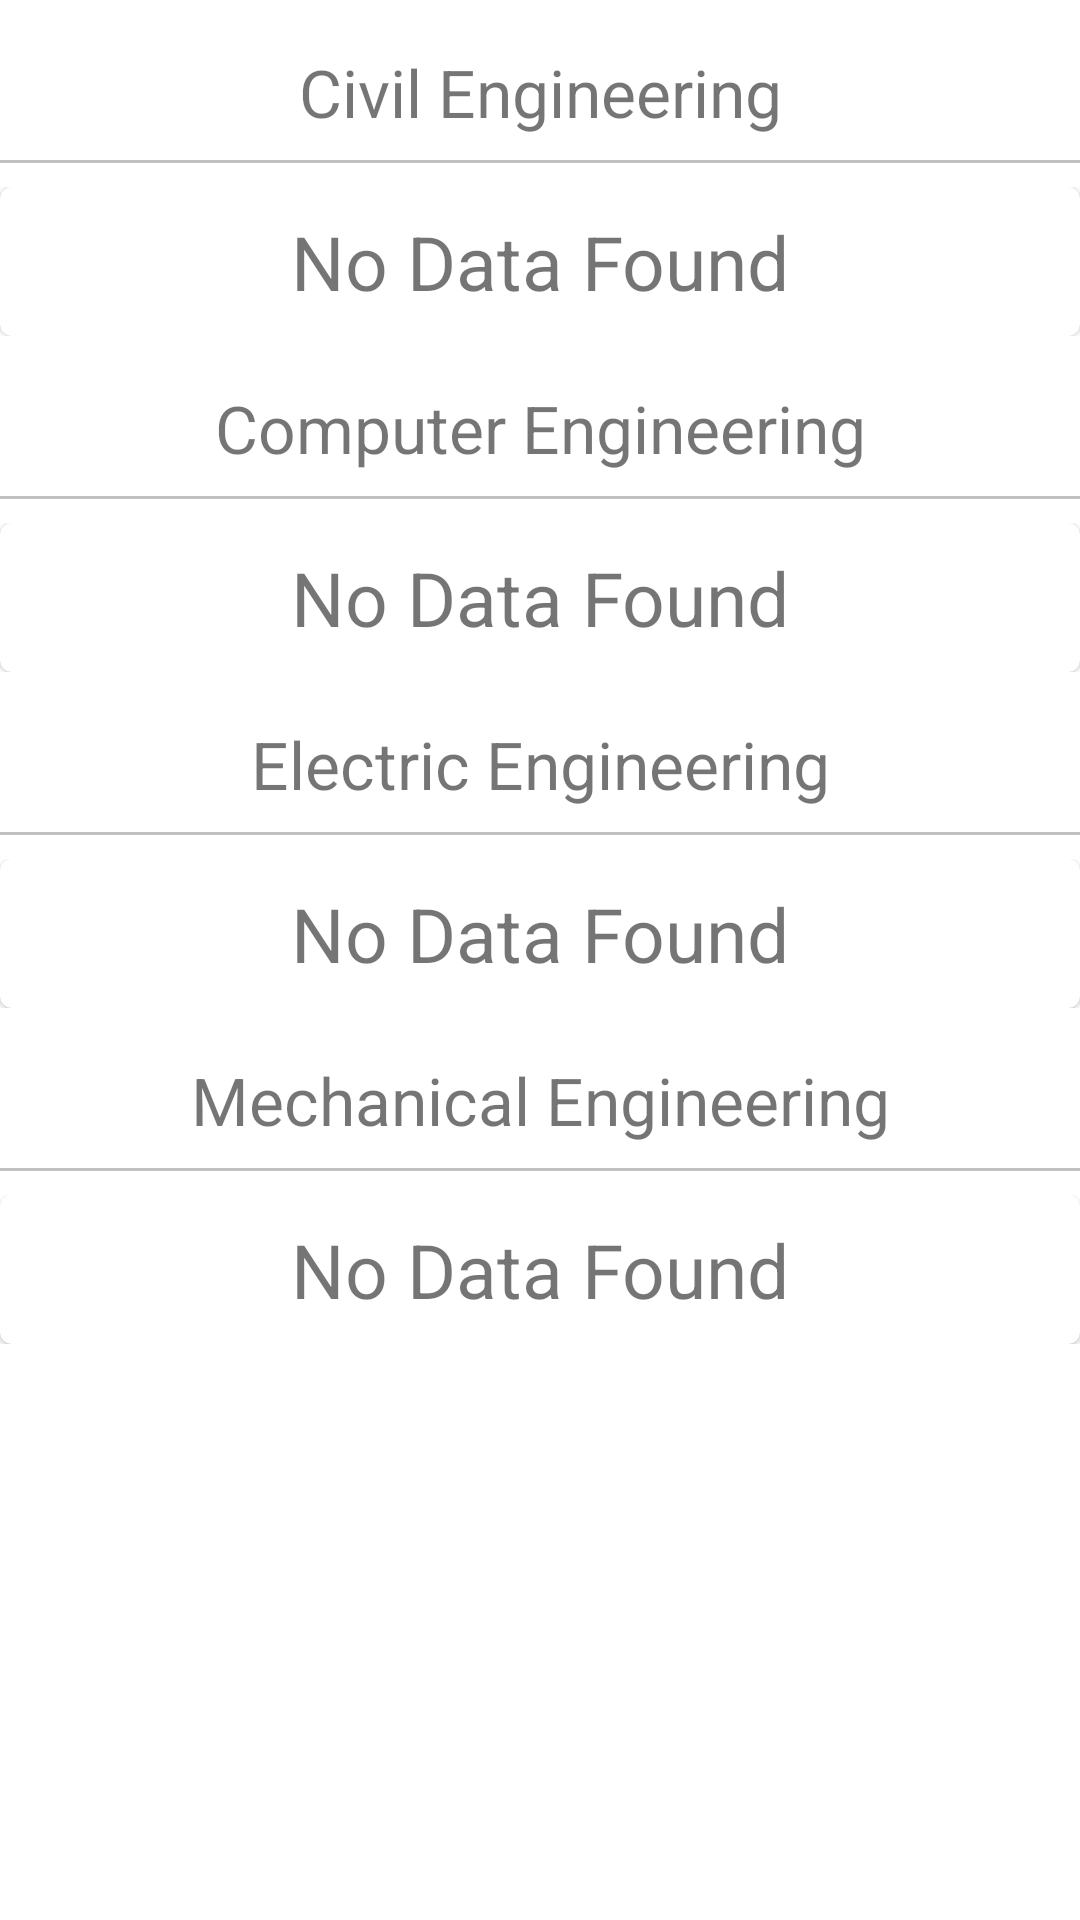

Produce the Android XML layout that renders to this screen, including the resource entries it uses.
<!-- AndroidManifest.xml: application theme Theme.QREMS -->
<!-- res/layout/activity_view_volunteer.xml -->
<?xml version="1.0" encoding="utf-8"?>
<androidx.coordinatorlayout.widget.CoordinatorLayout xmlns:android="http://schemas.android.com/apk/res/android"
    xmlns:app="http://schemas.android.com/apk/res-auto"
    xmlns:tools="http://schemas.android.com/tools"
    android:layout_width="match_parent"
    android:layout_height="match_parent"
    tools:context=".admin.volunteer.ViewVolunteer">














    <androidx.core.widget.NestedScrollView
        android:layout_width="match_parent"
        android:layout_height="match_parent">

        <LinearLayout
            android:layout_width="match_parent"
            android:layout_height="match_parent"
            android:orientation="vertical">


            <TextView
                android:layout_width="match_parent"
                android:layout_height="wrap_content"
                android:text="Civil Engineering"
                android:gravity="center"
                android:textSize="22sp"
                android:textColor="@color/text_color"
                style="Bold"
                android:layout_marginTop="16dp"
                />

            <View
                android:layout_width="match_parent"
                android:layout_height="1dp"
                android:background="#c1c1c1"
                android:layout_marginVertical="8dp"
                />

            <androidx.recyclerview.widget.RecyclerView
                android:layout_width="match_parent"
                android:layout_height="wrap_content"
                android:id="@+id/c_department"
                android:nestedScrollingEnabled="false"
                android:visibility="gone"
                />

            <LinearLayout
                android:id="@+id/c_no_data"
                android:layout_width="match_parent"
                android:layout_height="wrap_content"
                android:orientation="vertical">

                <include layout="@layout/no_data_found"/>

            </LinearLayout>

            <TextView
                android:layout_width="match_parent"
                android:layout_height="wrap_content"
                android:text="Computer Engineering"
                android:gravity="center"
                android:textSize="22sp"
                android:textColor="@color/text_color"
                style="Bold"
                android:layout_marginTop="16dp"
                />

            <View
                android:layout_width="match_parent"
                android:layout_height="1dp"
                android:background="#c1c1c1"
                android:layout_marginVertical="8dp"
                />

            <androidx.recyclerview.widget.RecyclerView
                android:layout_width="match_parent"
                android:layout_height="wrap_content"
                android:id="@+id/cs_department"
                android:nestedScrollingEnabled="false"
                android:visibility="gone"
                />

            <LinearLayout
                android:id="@+id/cs_no_data"
                android:layout_width="match_parent"
                android:layout_height="wrap_content"
                android:orientation="vertical">

                <include layout="@layout/no_data_found"/>

            </LinearLayout>

            <TextView
                android:layout_width="match_parent"
                android:layout_height="wrap_content"
                android:text="Electric Engineering"
                android:gravity="center"
                android:textSize="22sp"
                android:textColor="@color/text_color"
                style="Bold"
                android:layout_marginTop="16dp"
                />

            <View
                android:layout_width="match_parent"
                android:layout_height="1dp"
                android:background="#c1c1c1"
                android:layout_marginVertical="8dp"
                />

            <androidx.recyclerview.widget.RecyclerView
                android:layout_width="match_parent"
                android:layout_height="wrap_content"
                android:id="@+id/e_department"
                android:nestedScrollingEnabled="false"
                android:visibility="gone"
                />

            <LinearLayout
                android:id="@+id/e_no_data"
                android:layout_width="match_parent"
                android:layout_height="wrap_content"
                android:orientation="vertical">

                <include layout="@layout/no_data_found"/>

            </LinearLayout>

            <TextView
                android:layout_width="match_parent"
                android:layout_height="wrap_content"
                android:text="Mechanical Engineering"
                android:gravity="center"
                android:textSize="22sp"
                android:textColor="@color/text_color"
                style="Bold"
                android:layout_marginTop="16dp"
                />

            <View
                android:layout_width="match_parent"
                android:layout_height="1dp"
                android:background="#c1c1c1"
                android:layout_marginVertical="8dp"
                />

            <androidx.recyclerview.widget.RecyclerView
                android:layout_width="match_parent"
                android:layout_height="wrap_content"
                android:id="@+id/m_department"
                android:nestedScrollingEnabled="false"
                android:visibility="gone"
                />

            <LinearLayout
                android:id="@+id/m_no_data"
                android:layout_width="match_parent"
                android:layout_height="wrap_content"
                android:orientation="vertical">

                <include layout="@layout/no_data_found"/>

            </LinearLayout>

        </LinearLayout>

    </androidx.core.widget.NestedScrollView>

</androidx.coordinatorlayout.widget.CoordinatorLayout>
<!-- res/layout/no_data_found.xml (included above) -->
<?xml version="1.0" encoding="utf-8"?>
<com.google.android.material.card.MaterialCardView xmlns:android="http://schemas.android.com/apk/res/android"
    android:id="@+id/no_data_found"
    android:layout_width="match_parent"
    android:layout_height="wrap_content">

    <TextView
        android:layout_width="match_parent"
        android:layout_height="wrap_content"
        android:text="No Data Found"
        android:textColor="@color/text_color"
        android:textSize="25sp"
        android:gravity="center"
        android:layout_margin="8dp"/>

</com.google.android.material.card.MaterialCardView>
<!-- resources referenced by this layout -->
<resources>
  <style name="Theme.QREMS" parent="Theme.MaterialComponents.Light.DarkActionBar">
          
          <item name="colorPrimary">@color/purple_500</item>
          <item name="colorPrimaryVariant">@color/purple_700</item>
          <item name="colorOnPrimary">@color/white</item>
          
          <item name="colorSecondary">@color/teal_200</item>
          <item name="colorSecondaryVariant">@color/teal_700</item>
          <item name="colorOnSecondary">@color/black</item>
          
          <item name="android:statusBarColor" tools:targetApi="l">?attr/colorPrimaryVariant</item>
          
      </style>
  <!-- not gathered from this repository: default colours our renderer supplied (Android Studio template values) -->
  <color name="purple_500">#FF6200EE</color>
  <color name="purple_700">#FF3700B3</color>
  <color name="teal_200">#FF03DAC5</color>
  <color name="teal_700">#FF018786</color>
  <color name="black">#FF000000</color>
  <color name="white">#FFFFFFFF</color>
</resources>
